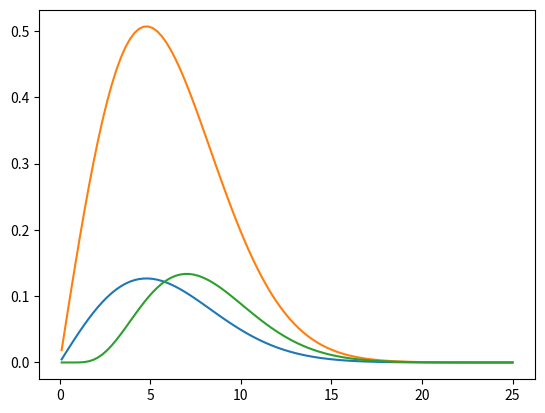

Write Python code to recreate this figure.
# solotion for particle physics Assignment 2 question 1 part d
from matplotlib import pyplot
import numpy
import scipy.integrate

m_mu = 0.105659 # in GeV/c²
tau_rest = 2.2E-6 # in s, the rest frame mean life time of muons

def energy_dist(E, A=1):
    """
    Energy distribution of cosmic muons

    Using the energy distribution

    f(E) = AEe^-(E/σ)²

    with σ = 12/sqrt(𝜋) GeV

    Parameters
    ----------
    E : array
        Energy in GeV
    A : float
        Normalization constant in 1/GeV²
    """

    sigma = 12/numpy.sqrt(numpy.pi) # in GeV
    return A*E*numpy.exp(-(E/sigma)**2)

# the energy range from near the of the muon to the cutoff of 25 GeV
E_range = (m_mu + 1E-3, 25)
E = numpy.linspace(*E_range, 100)

A = 1/scipy.integrate.quad(energy_dist, *E_range)[0]

print(f"The normalization constant is {A} 1/GeV²")

expected_E = lambda E: E*energy_dist(E, A)

mean_E, _ = scipy.integrate.quad(expected_E, *E_range)
print(f"The mean energy is {mean_E:.6E} GeV")

pyplot.plot(E, energy_dist(E, A))
pyplot.show()

def beta(E):
    """
    relitivistic β factor for muons with energy E

    Parameters
    ----------
    E : array
        Energy in GeV
    """
    return numpy.sqrt(1 - (m_mu/E)**2)

def flux(f_0, d, E):
    """
    The flux some distance d towards the earth from the stratosphere
    d=0 km is an altitude of 50 km

    Parameters
    ----------
    f_0 : float
        The inital flux
    d : float
        distance traveled by the muons in km
    E : array
        Energy of the muons in GeV
    """

    c = 2.99792E5 # in km/s, the speed of light

    tau_earth = tau_rest/numpy.sqrt(1 - beta(E)**2)

    t = d/(c*beta(E))

    return f_0*numpy.exp(-t/tau_earth)

print(f"validate flux function\n\t{flux(1, -50, 6):.3f} should be ~3.88")
# diffrences due to truncation in the manual calculation

f_strat = 4 # in counts/(cm² minute)
expected_flux = lambda E: energy_dist(E, A)*flux(f_strat, 50, E)

mean_flux, _ = scipy.integrate.quad(expected_flux, *E_range)
print(f"The mean surface flux is {mean_flux} in counts/(cm² minute)")

expected_E = lambda E: E*expected_flux(E)/mean_flux
mean_E_surf, _ = scipy.integrate.quad(expected_E, *E_range)
print(f"The mean E of muons that arrive at the surface is {mean_E_surf} in GeV")
# as the muons pass deeper into the atmosphere the number that survice
# decreases but the average energy of those that servive increases. Not
# because any particles are gaining energy but the low energy ones are
# decaying first.

pyplot.plot(E, energy_dist(E, A)*f_strat)
pyplot.plot(E, expected_flux(E))
pyplot.show()

